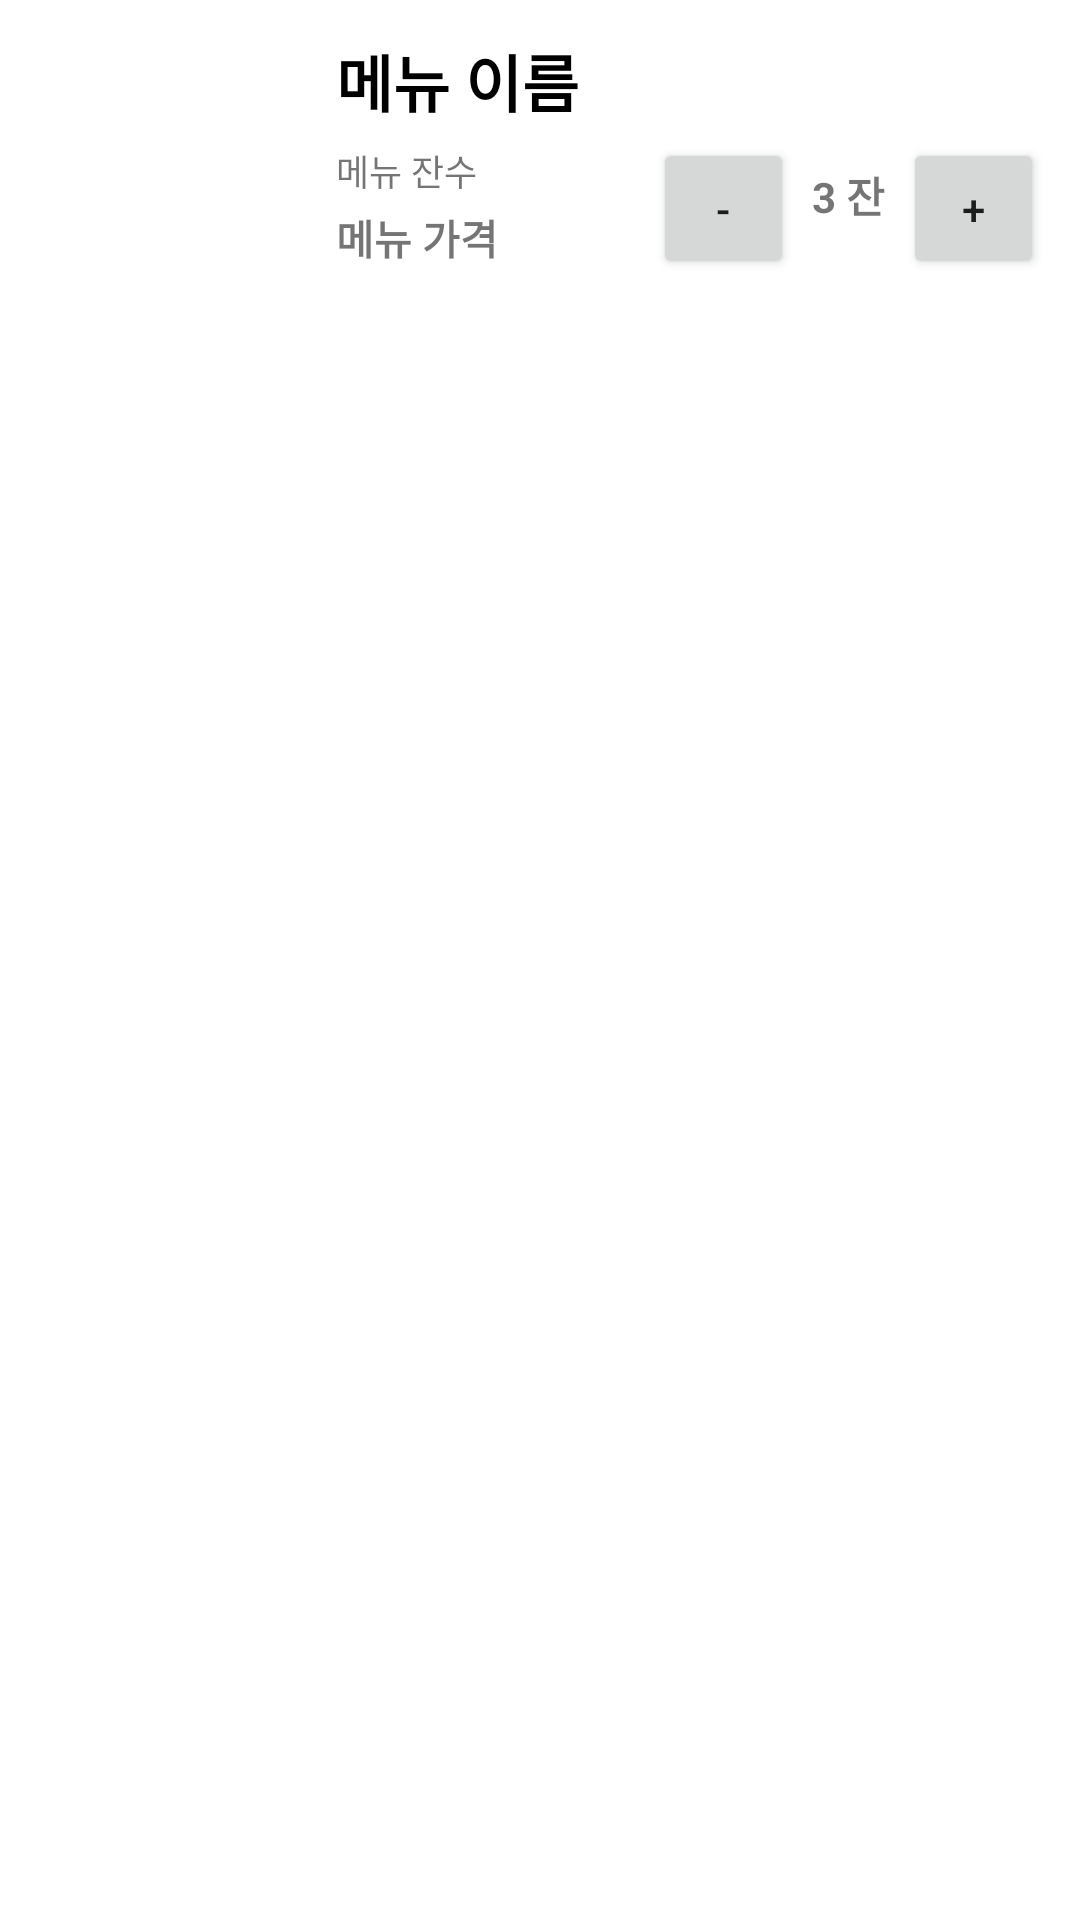

Layout XML and referenced resources for this Android screen:
<!-- AndroidManifest.xml: application theme Theme.ModuCafe -->
<!-- res/layout/cart_item_row.xml -->
<?xml version="1.0" encoding="utf-8"?>
<androidx.constraintlayout.widget.ConstraintLayout xmlns:android="http://schemas.android.com/apk/res/android"
    xmlns:app="http://schemas.android.com/apk/res-auto"
    xmlns:tools="http://schemas.android.com/tools"
    android:layout_width="match_parent"
    android:layout_height="wrap_content"
    android:id="@+id/orderViewLayout">

    <androidx.constraintlayout.widget.ConstraintLayout
        android:id="@+id/orderCardView"
        android:layout_width="match_parent"
        android:layout_height="wrap_content"
        app:layout_constraintEnd_toEndOf="parent"
        app:layout_constraintStart_toStartOf="parent"
        app:layout_constraintTop_toTopOf="parent">

        <TextView
            android:id="@+id/order_number"
            android:layout_width="0dp"
            android:layout_height="30dp"
            android:layout_marginStart="12dp"
            android:layout_marginTop="12dp"
            android:layout_marginEnd="12dp"
            android:autoSizeTextType="uniform"
            android:text="메뉴 이름"
            android:textColor="@color/black"
            android:textStyle="bold"
            app:layout_constraintEnd_toEndOf="parent"
            app:layout_constraintStart_toEndOf="@+id/item_image2"
            app:layout_constraintTop_toTopOf="parent" />

        <TextView
            android:id="@+id/order_quantity"
            android:layout_width="0dp"
            android:layout_height="15dp"
            android:layout_marginTop="6dp"
            android:layout_marginEnd="6dp"
            android:autoSizeTextType="uniform"
            android:text="메뉴 잔수"
            app:layout_constraintEnd_toStartOf="@+id/minus_button"
            app:layout_constraintStart_toStartOf="@+id/order_number"
            app:layout_constraintTop_toBottomOf="@+id/order_number" />

        <TextView
            android:id="@+id/order_price"
            android:layout_width="0dp"
            android:layout_height="20dp"
            android:layout_marginTop="6dp"
            android:autoSizeTextType="uniform"
            android:text="메뉴 가격"
            android:textStyle="bold"
            app:layout_constraintEnd_toEndOf="@+id/order_quantity"
            app:layout_constraintStart_toStartOf="@+id/order_number"
            app:layout_constraintTop_toBottomOf="@+id/order_quantity" />

        <Button
            android:id="@+id/minus_button"
            android:layout_width="47dp"
            android:layout_height="47dp"
            android:layout_marginTop="4dp"
            android:layout_marginEnd="6dp"
            android:text="-"
            app:layout_constraintEnd_toStartOf="@+id/count"
            app:layout_constraintTop_toBottomOf="@+id/order_number" />

        <Button
            android:id="@+id/add_button"
            android:layout_width="47dp"
            android:layout_height="47dp"
            android:text="+"
            app:layout_constraintEnd_toEndOf="@+id/order_number"
            app:layout_constraintTop_toTopOf="@+id/minus_button" />

        <TextView
            android:id="@+id/count"
            android:layout_width="0dp"
            android:layout_height="30dp"
            android:layout_marginEnd="6dp"
            android:autoSizeTextType="uniform"
            android:text="3 잔"
            android:textStyle="bold"
            app:layout_constraintBottom_toBottomOf="@+id/minus_button"
            app:layout_constraintEnd_toStartOf="@+id/add_button"
            app:layout_constraintTop_toTopOf="@+id/minus_button" />

        <ImageView
            android:id="@+id/item_image2"
            android:layout_width="100dp"
            android:layout_height="100dp"
            app:layout_constraintBottom_toBottomOf="parent"
            app:layout_constraintStart_toStartOf="parent"
            app:layout_constraintTop_toTopOf="parent"
            tools:srcCompat="@tools:sample/avatars" />

    </androidx.constraintlayout.widget.ConstraintLayout>

</androidx.constraintlayout.widget.ConstraintLayout>
<!-- resources referenced by this layout -->
<resources>
  <color name="black">#FF000000</color>
  <style name="Theme.ModuCafe" parent="Theme.MaterialComponents.DayNight.DarkActionBar">
          
          <item name="colorPrimary">@color/pastel_green_middle</item>
          <item name="colorPrimaryVariant">@color/pastel_green_dark</item>
          <item name="colorOnPrimary">@color/white</item>
          
          <item name="colorSecondary">@color/teal_200</item>
          <item name="colorSecondaryVariant">@color/teal_700</item>
          <item name="colorOnSecondary">@color/black</item>
          
          <item name="android:statusBarColor" tools:targetApi="l">?attr/colorPrimaryVariant</item>
          
      </style>
  <color name="pastel_green_middle">#75B859</color>
  <color name="pastel_green_dark">#488631</color>
  <color name="white">#FFFFFFFF</color>
  <color name="teal_200">#FF03DAC5</color>
  <color name="teal_700">#FF018786</color>
</resources>
